Run: headless pygame with SDL's dummy video driver; simulated clock (each Clock.tick advances the game by its frame time, no real sleeping); random seed 0; keys injected as events and as key.get_pressed() state; no mouse input.
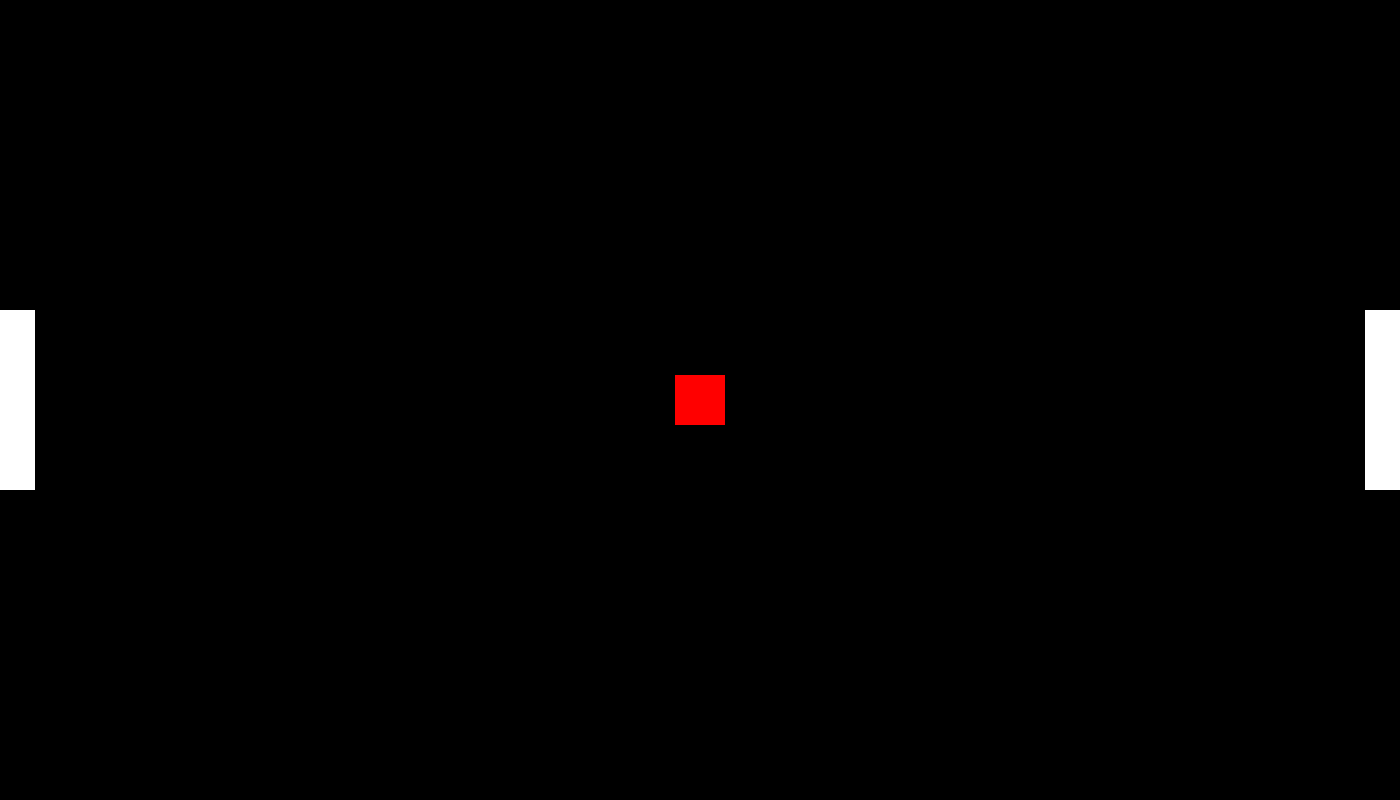
Frame 1 of 4 · flips 1–60 · no input
Frame 2 of 4 · flips 61–180 · tapped SPACE, RETURN · held RIGHT (→), D · screen unchanged from frame 1, image omitted
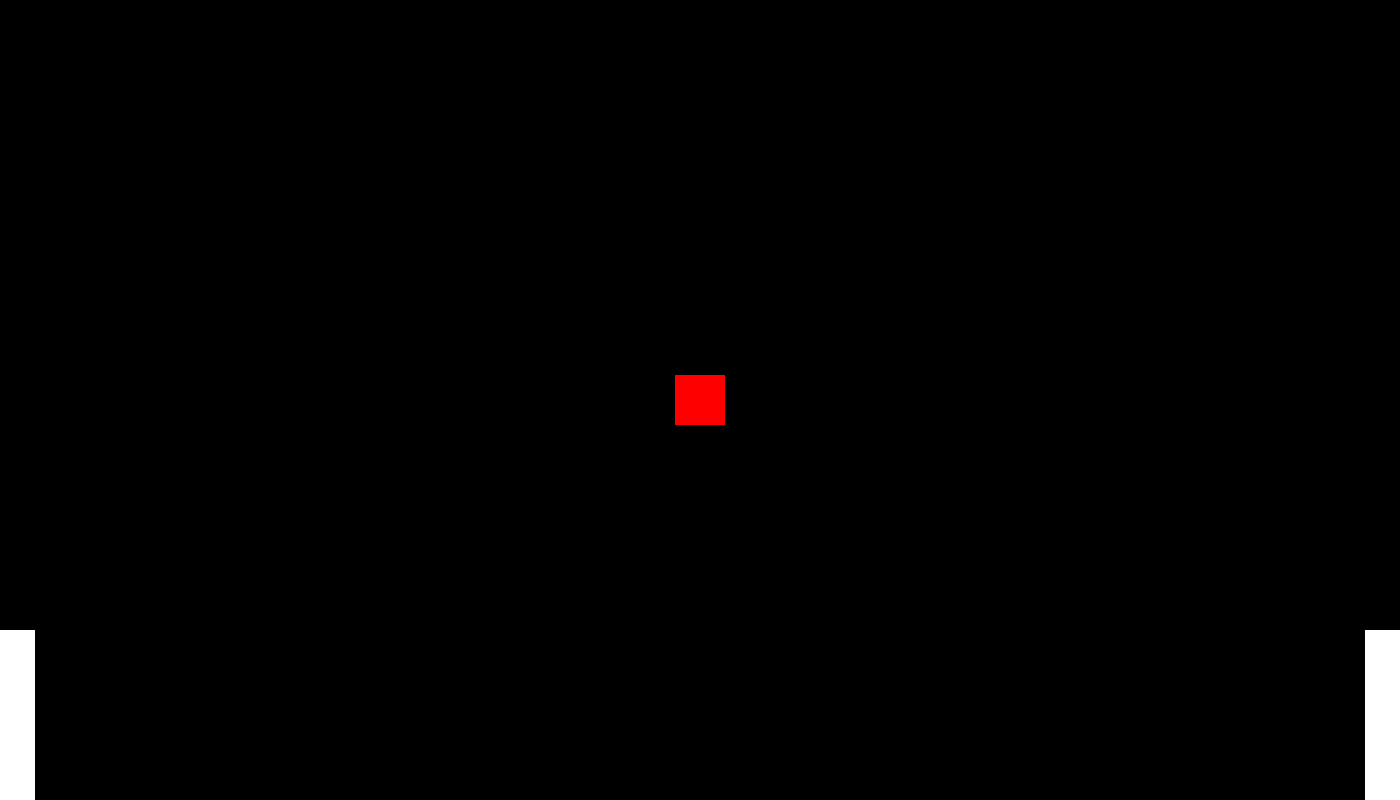
Frame 3 of 4 · flips 181–300 · held DOWN (↓), S
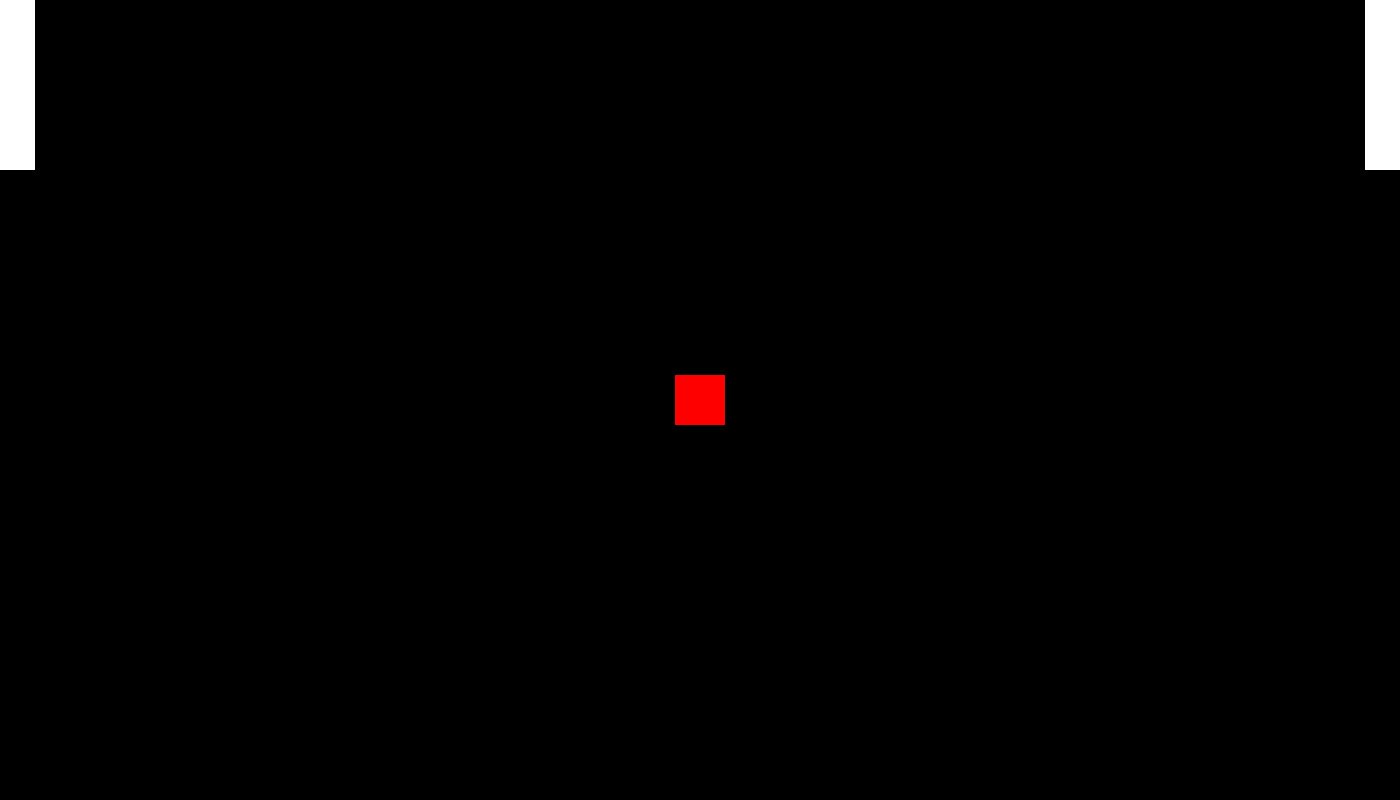
Frame 4 of 4 · flips 301–420 · held LEFT (←), A, UP (↑), W

The pygame program that drew these frames:

import pygame

pygame.init()

winWidth = 1400
winHeight = 800
screen = pygame.display.set_mode((winWidth, winHeight))

playerHeight = 180
playerThickness = 35

player1Pos = pygame.Vector2(0, (winHeight - playerHeight)/2)
player2Pos = pygame.Vector2(winWidth - playerThickness, (winHeight - playerHeight)/2)

ballHeight = 50
ballwidth = 50

ballPos = pygame.Vector2((winWidth - ballwidth)/2, (winHeight - ballHeight)/2)

playerAccelRate = 1.5

# Main Game loop --->

run = True
while run:
    
    screen.fill("black")
    # Getting the delta time
    clock = pygame.time.Clock()
    dt = clock.tick(60) * 0.001 * 120

    # Drawing the objects on the screen
    pygame.draw.rect(screen, "white", pygame.Rect(player1Pos.x, player1Pos.y, playerThickness, playerHeight))
    pygame.draw.rect(screen, "white", pygame.Rect(player2Pos.x, player2Pos.y, playerThickness, playerHeight))
    pygame.draw.rect(screen, "red", pygame.Rect(ballPos.x, ballPos.y, ballwidth, ballHeight))

    # Player Movement Mechanic
    accel1 = 0
    accel2 = 0
    keys = pygame.key.get_pressed()
    if keys[pygame.K_w] and player1Pos.y > 0:
        accel1 -= playerAccelRate
    if keys[pygame.K_s] and player1Pos.y < winHeight - playerHeight:
        accel1 += playerAccelRate
    if keys[pygame.K_UP] and player2Pos.y > 0:
        accel2 -= playerAccelRate
    if keys[pygame.K_DOWN] and player2Pos.y < winHeight - playerHeight:
        accel2 += playerAccelRate
    vel1 = accel1 * dt
    vel2 = accel2 * dt
    player1Pos.y += vel1 * dt + accel1 * (dt*dt)
    player2Pos.y += vel2 * dt + accel2 * (dt*dt)
    # Quit Mechanic
    for event in pygame.event.get():
        if event.type == pygame.QUIT:
            run = False
    pygame.display.update()

pygame.quit()
